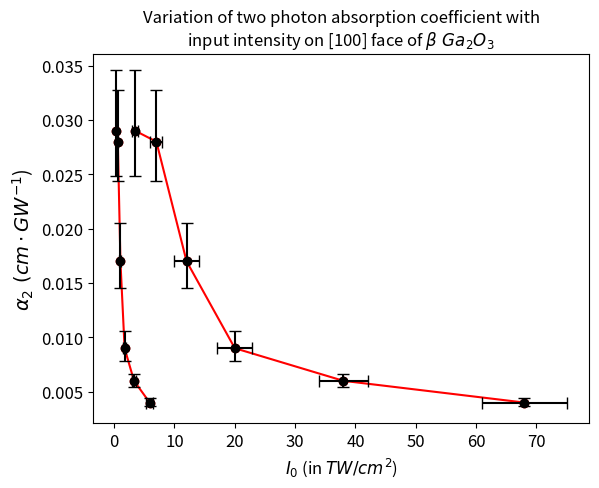

The matplotlib source for this figure:
# -*- coding: utf-8 -*-
"""
Created on Sun May 14 21:57:23 2023

@author: sagar
"""

import numpy as np
import matplotlib.pyplot as plt

import matplotlib
matplotlib.rcParams['figure.dpi']=300 # highres display

E=np.array([3.5,7,12,20,38,68])
w0=35*10**(-6)
dt=300*10**(-15)
L=600*10**(-6)
lamda=400*10**(-9)
n0=1.0
I=E*10**(-6)/(dt*np.pi*w0**2)
a2=[0.029,0.028,0.017,0.009,0.006,0.004]

la2_err=[0.0042,0.00359,0.0025,0.00116,0.00054,0.00036]
ua2_err=[0.00555,0.00479,0.0035,0.00155,0.00066,0.00045]

e_err=np.array([0.5,1,2,2.9,4,7])
I_err=e_err*10**(-22)/(dt*np.pi*w0**2)
print(E)
print(e_err)
print(I/10**16)
print(I_err)
a2_err=[la2_err,ua2_err]

plt.plot(E,a2,'ro-')
plt.errorbar(E,a2,xerr=e_err,yerr=a2_err,fmt='ko',capsize=4)
plt.xlabel(r"Energy  ($\mu J$)")
plt.ylabel(r"$\alpha_2\ (cm\cdot GW^{-1}$)")
plt.title("Variation of two photon absorption coefficient with"+"\n"+r"input energy on [100] face of $\beta\ Ga_2O_3$")
plt.show()

plt.plot(I/10**16,a2,'ro-')
plt.errorbar(I/10**16,a2,xerr=I_err,yerr=a2_err,fmt='ko',capsize=4)
plt.xlabel(r"$I_0$ (in $TW/cm^2$)",fontsize=12)
plt.ylabel(r"$\alpha_2\ (cm\cdot GW^{-1}$)",fontsize=14)
plt.xticks(fontsize=12)
plt.yticks(fontsize=12)
plt.title("Variation of two photon absorption coefficient with"+"\n"+r"input intensity on [100] face of $\beta\ Ga_2O_3$")
plt.show()